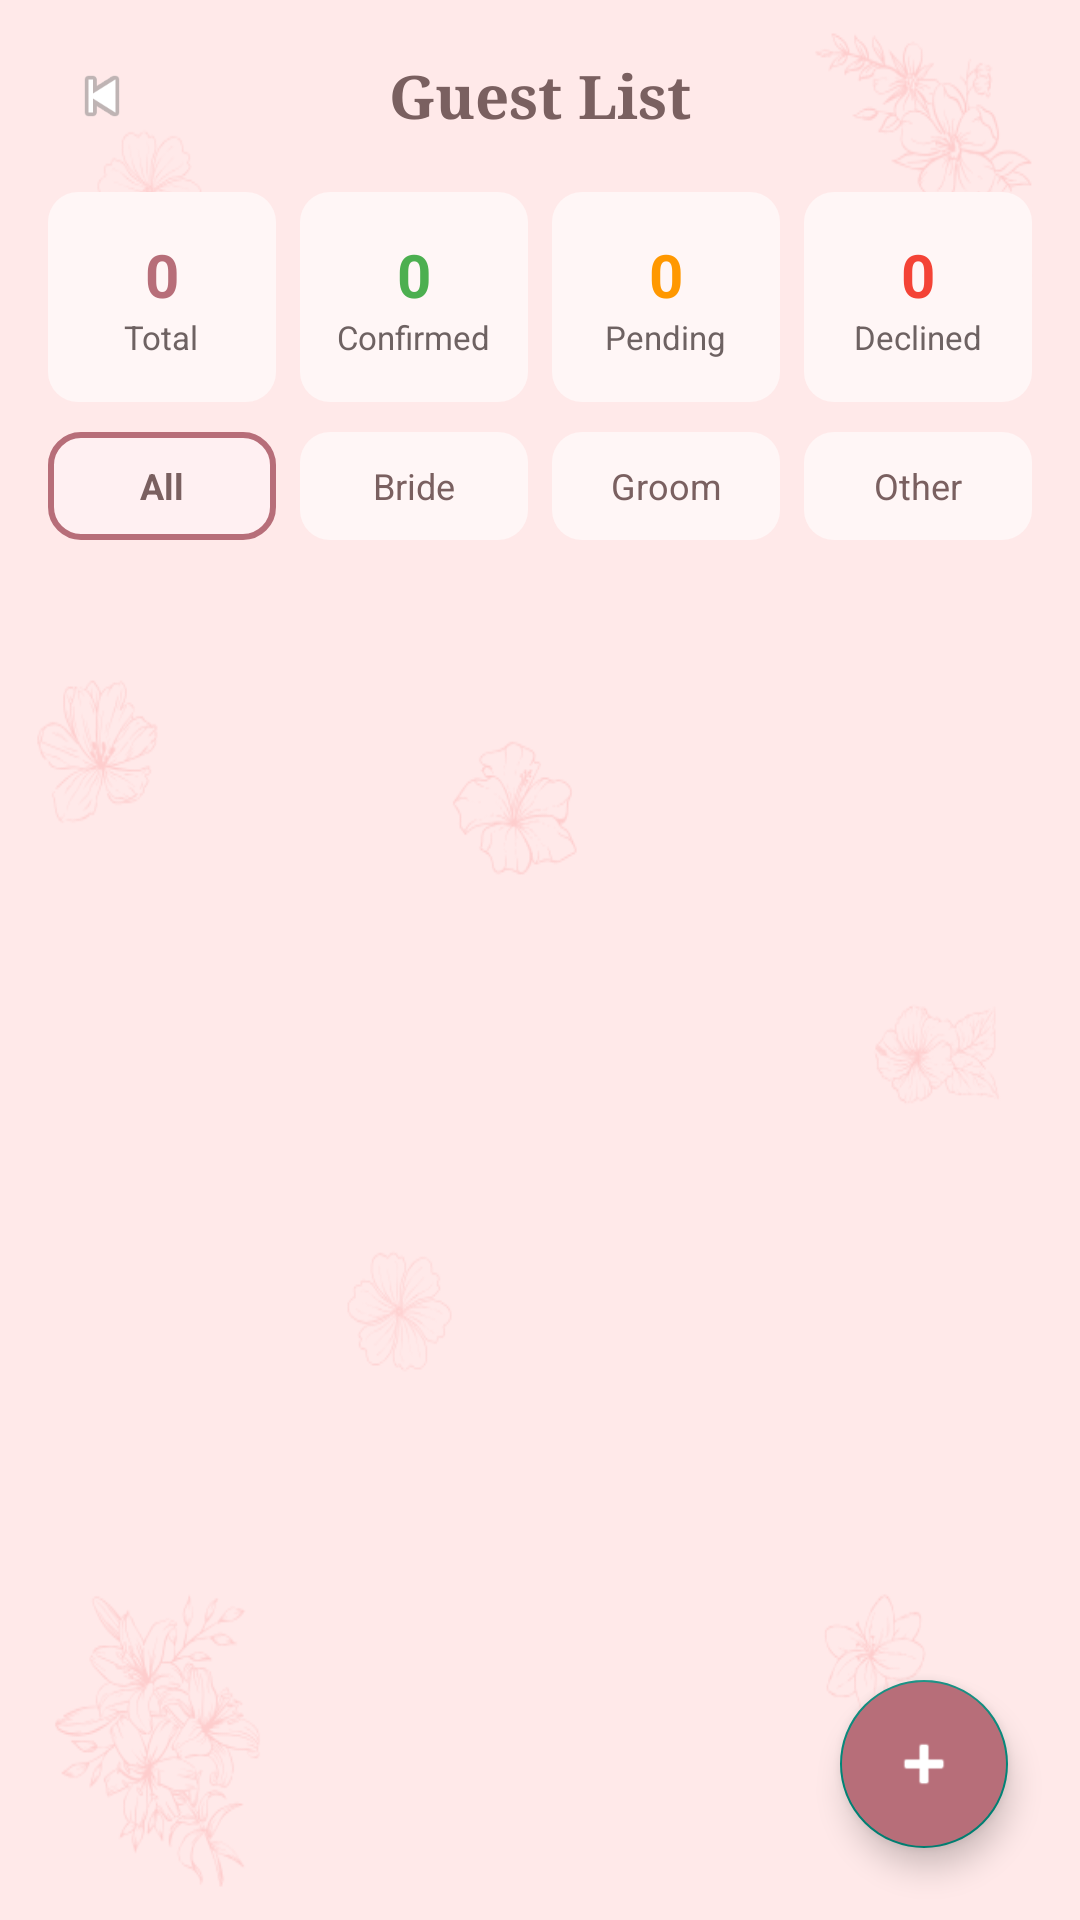

Layout XML and referenced resources for this Android screen:
<!-- AndroidManifest.xml: activity theme Theme.Vowera -->
<!-- res/layout/activity_guest_list.xml -->
<?xml version="1.0" encoding="utf-8"?>
<RelativeLayout xmlns:android="http://schemas.android.com/apk/res/android"
    xmlns:app="http://schemas.android.com/apk/res-auto"
    android:layout_width="match_parent"
    android:layout_height="match_parent"
    android:background="@drawable/vowera_main_bg">

    
    <RelativeLayout
        android:id="@+id/header"
        android:layout_width="match_parent"
        android:layout_height="64dp"
        android:paddingStart="16dp"
        android:paddingEnd="16dp"
        android:paddingTop="12dp">

        <ImageView
            android:id="@+id/btnBack"
            android:layout_width="36dp"
            android:layout_height="36dp"
            android:layout_centerVertical="true"
            android:src="@android:drawable/ic_media_previous"
            android:contentDescription="Back"
            android:padding="6dp" />

        <TextView
            android:layout_width="wrap_content"
            android:layout_height="wrap_content"
            android:layout_centerInParent="true"
            android:fontFamily="serif"
            android:text="Guest List"
            android:textColor="@color/rose_title"
            android:textSize="20sp"
            android:textStyle="bold" />
    </RelativeLayout>

    
    <LinearLayout
        android:id="@+id/summaryBar"
        android:layout_width="match_parent"
        android:layout_height="wrap_content"
        android:layout_below="@id/header"
        android:orientation="horizontal"
        android:paddingStart="16dp"
        android:paddingEnd="16dp"
        android:paddingBottom="10dp">

        <LinearLayout android:layout_width="0dp" android:layout_height="70dp" android:layout_weight="1" android:background="@drawable/input_bg" android:gravity="center" android:orientation="vertical" android:layout_marginEnd="4dp">
            <TextView android:id="@+id/totalGuestCount" android:layout_width="wrap_content" android:layout_height="wrap_content" android:text="0" android:textColor="@color/rose_dark" android:textSize="20sp" android:textStyle="bold" />
            <TextView android:layout_width="wrap_content" android:layout_height="wrap_content" android:text="Total" android:textColor="@color/rose_text" android:textSize="11sp" />
        </LinearLayout>

        <LinearLayout android:layout_width="0dp" android:layout_height="70dp" android:layout_weight="1" android:background="@drawable/input_bg" android:gravity="center" android:orientation="vertical" android:layout_marginStart="4dp" android:layout_marginEnd="4dp">
            <TextView android:id="@+id/confirmedCount" android:layout_width="wrap_content" android:layout_height="wrap_content" android:text="0" android:textColor="#4CAF50" android:textSize="20sp" android:textStyle="bold" />
            <TextView android:layout_width="wrap_content" android:layout_height="wrap_content" android:text="Confirmed" android:textColor="@color/rose_text" android:textSize="11sp" />
        </LinearLayout>

        <LinearLayout android:layout_width="0dp" android:layout_height="70dp" android:layout_weight="1" android:background="@drawable/input_bg" android:gravity="center" android:orientation="vertical" android:layout_marginStart="4dp" android:layout_marginEnd="4dp">
            <TextView android:id="@+id/pendingCount" android:layout_width="wrap_content" android:layout_height="wrap_content" android:text="0" android:textColor="#FF9800" android:textSize="20sp" android:textStyle="bold" />
            <TextView android:layout_width="wrap_content" android:layout_height="wrap_content" android:text="Pending" android:textColor="@color/rose_text" android:textSize="11sp" />
        </LinearLayout>

        <LinearLayout android:layout_width="0dp" android:layout_height="70dp" android:layout_weight="1" android:background="@drawable/input_bg" android:gravity="center" android:orientation="vertical" android:layout_marginStart="4dp">
            <TextView android:id="@+id/declinedCount" android:layout_width="wrap_content" android:layout_height="wrap_content" android:text="0" android:textColor="#F44336" android:textSize="20sp" android:textStyle="bold" />
            <TextView android:layout_width="wrap_content" android:layout_height="wrap_content" android:text="Declined" android:textColor="@color/rose_text" android:textSize="11sp" />
        </LinearLayout>
    </LinearLayout>

    
    <LinearLayout
        android:id="@+id/filterBar"
        android:layout_width="match_parent"
        android:layout_height="wrap_content"
        android:layout_below="@id/summaryBar"
        android:orientation="horizontal"
        android:paddingStart="16dp"
        android:paddingEnd="16dp"
        android:paddingBottom="10dp">

        <TextView android:id="@+id/filterAll"   android:layout_width="0dp" android:layout_height="36dp" android:layout_weight="1" android:background="@drawable/culture_card_selected" android:gravity="center" android:text="All"   android:textColor="@color/rose_title" android:textSize="12sp" android:textStyle="bold" android:layout_marginEnd="4dp" />
        <TextView android:id="@+id/filterBride" android:layout_width="0dp" android:layout_height="36dp" android:layout_weight="1" android:background="@drawable/input_bg"              android:gravity="center" android:text="Bride" android:textColor="@color/rose_title" android:textSize="12sp" android:layout_marginStart="4dp" android:layout_marginEnd="4dp" />
        <TextView android:id="@+id/filterGroom" android:layout_width="0dp" android:layout_height="36dp" android:layout_weight="1" android:background="@drawable/input_bg"              android:gravity="center" android:text="Groom" android:textColor="@color/rose_title" android:textSize="12sp" android:layout_marginStart="4dp" android:layout_marginEnd="4dp" />
        <TextView android:id="@+id/filterOther" android:layout_width="0dp" android:layout_height="36dp" android:layout_weight="1" android:background="@drawable/input_bg"              android:gravity="center" android:text="Other" android:textColor="@color/rose_title" android:textSize="12sp" android:layout_marginStart="4dp" />
    </LinearLayout>

    
    <TextView
        android:id="@+id/emptyGuestText"
        android:layout_width="wrap_content"
        android:layout_height="wrap_content"
        android:layout_below="@id/filterBar"
        android:layout_centerHorizontal="true"
        android:layout_marginTop="60dp"
        android:gravity="center"
        android:text="No guests yet.&#10;Tap + to add your first guest."
        android:textColor="@color/rose_light"
        android:textSize="14sp"
        android:visibility="gone" />

    
    <ScrollView
        android:layout_width="match_parent"
        android:layout_height="match_parent"
        android:layout_below="@id/filterBar"
        android:layout_above="@id/fabAddGuest"
        android:paddingStart="16dp"
        android:paddingEnd="16dp">

        <LinearLayout
            android:id="@+id/guestContainer"
            android:layout_width="match_parent"
            android:layout_height="wrap_content"
            android:orientation="vertical" />
    </ScrollView>

    
    <com.google.android.material.floatingactionbutton.FloatingActionButton
        android:id="@+id/fabAddGuest"
        android:layout_width="wrap_content"
        android:layout_height="wrap_content"
        android:layout_alignParentEnd="true"
        android:layout_alignParentBottom="true"
        android:layout_margin="24dp"
        android:backgroundTint="@color/rose_dark"
        android:contentDescription="Add guest"
        android:src="@android:drawable/ic_input_add"
        app:tint="@android:color/white" />

</RelativeLayout>
<!-- resources referenced by this layout -->
<resources>
  <color name="rose_dark">#B76E79</color>
  <color name="rose_light">#D8B2B7</color>
  <color name="rose_text">#6E6262</color>
  <color name="rose_title">#7A6060</color>
  <!-- drawable culture_card_selected (drawable) -->
  <?xml version="1.0" encoding="utf-8"?>
  <shape xmlns:android="http://schemas.android.com/apk/res/android">
      <solid android:color="#FFF0F2" />
      <corners android:radius="10dp" />
      <stroke
          android:width="2dp"
          android:color="@color/rose_dark" />
  </shape>
  <!-- drawable input_bg (drawable) -->
  <shape xmlns:android="http://schemas.android.com/apk/res/android">
      <solid android:color="#fff6f6"/>
      <corners android:radius="10dp"/>
  </shape>
  <!-- drawable vowera_main_bg: png bitmap (drawable, 49609 bytes) -->
  <style name="Theme.Vowera" parent="Theme.AppCompat.Light.NoActionBar">
          <item name="android:statusBarColor">@android:color/transparent</item>
      </style>
</resources>
